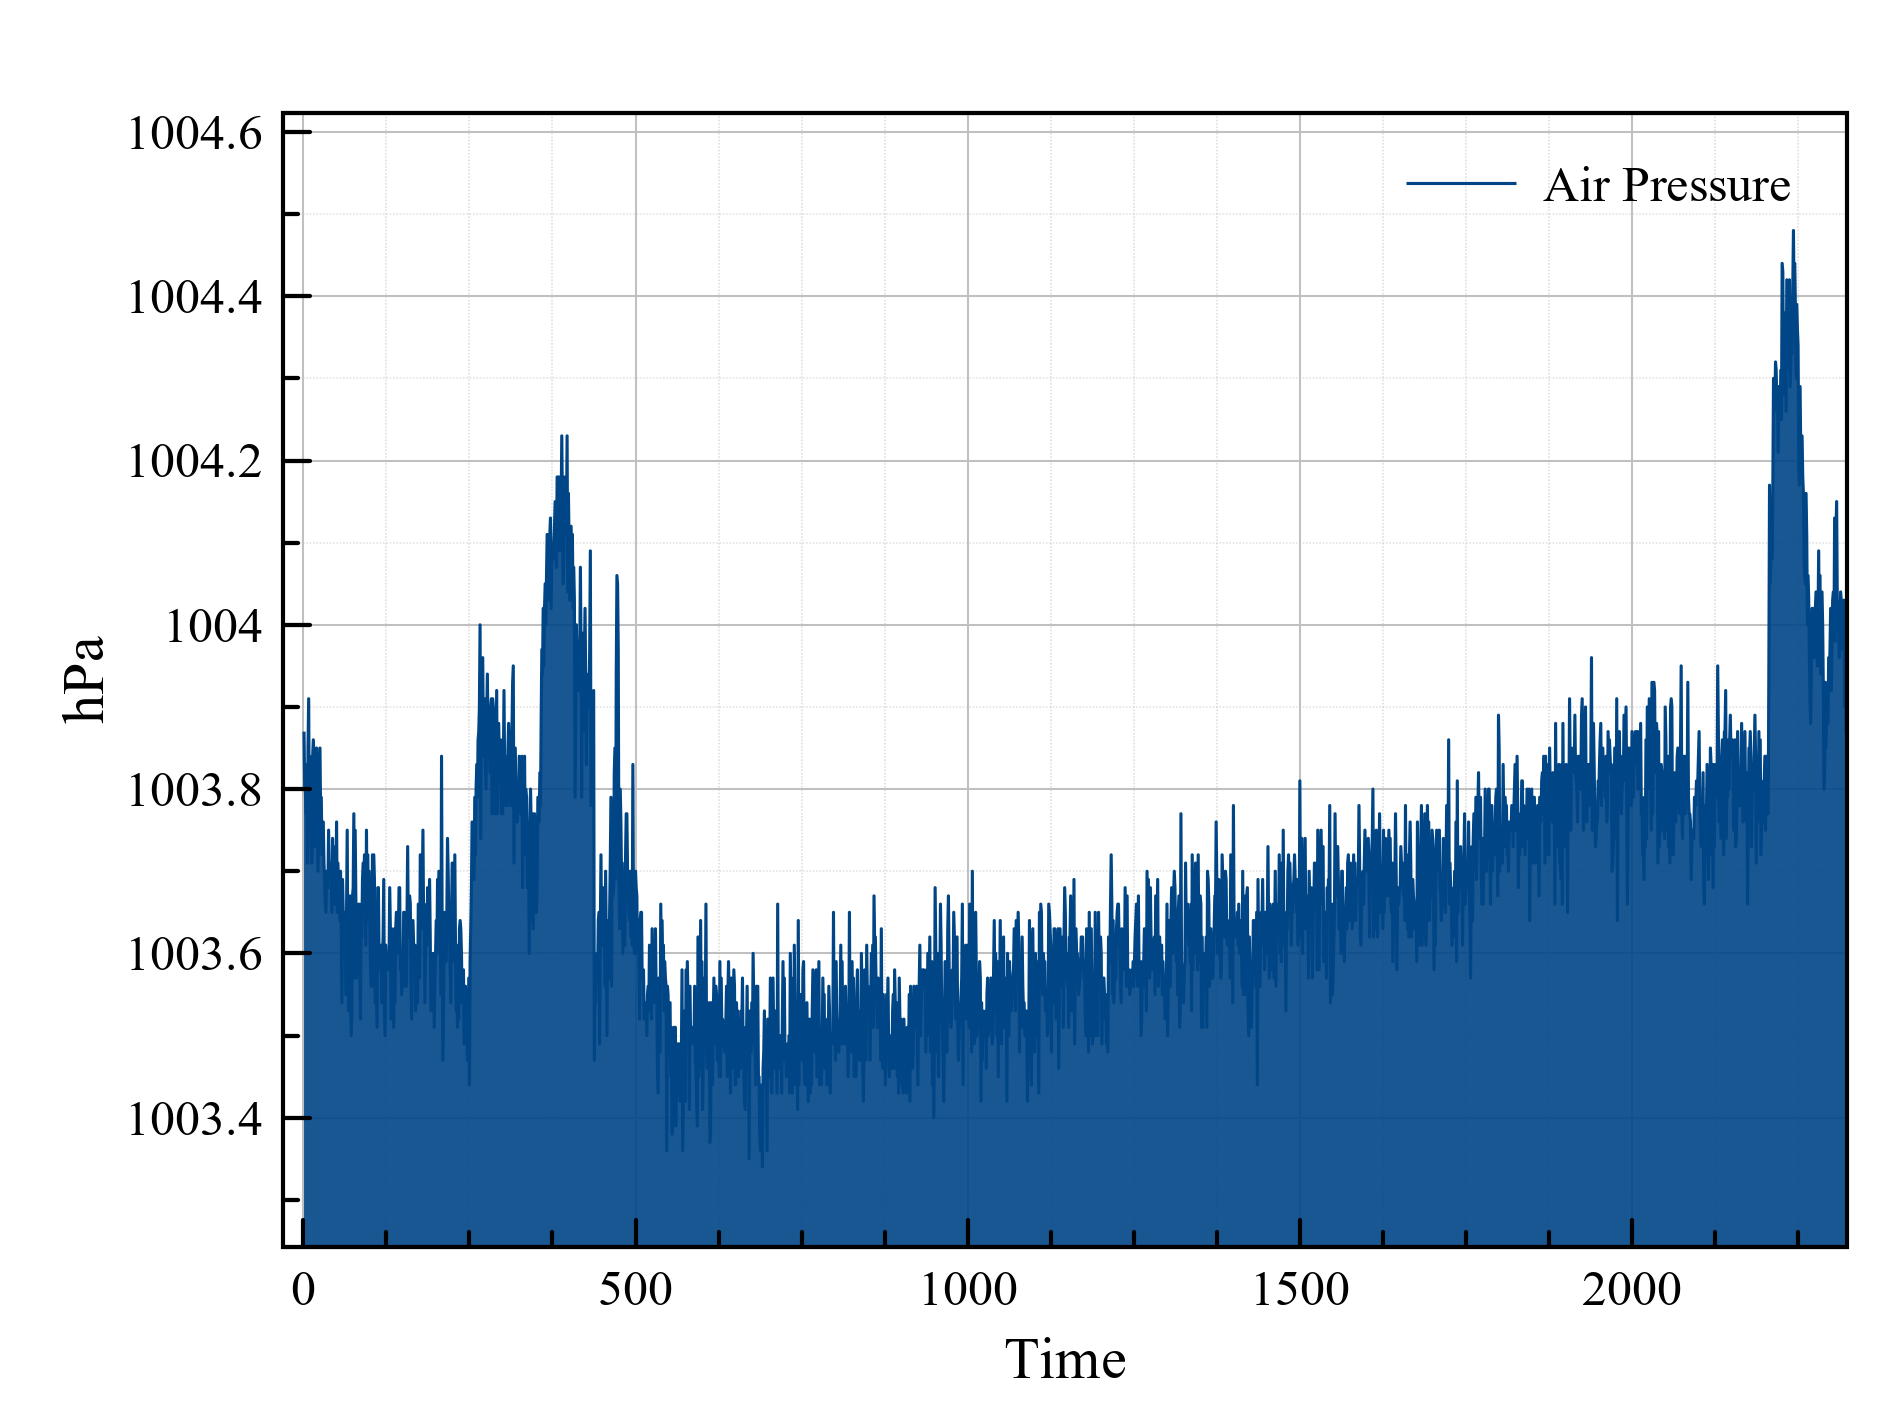

The data file committed next to this chart (first rows):
time, pressure
19:56:17.094, 1004
19:56:18.084, 1004
19:56:19.123, 1004
19:56:20.120, 1004
19:56:21.112, 1004
19:56:22.144, 1004
19:56:23.137, 1004
19:56:24.130, 1004
19:56:25.167, 1004
19:56:26.158, 1004
19:56:27.152, 1004
19:56:28.194, 1004
19:56:29.187, 1004
19:56:30.184, 1004
19:56:31.217, 1004
19:56:32.209, 1004
19:56:33.205, 1004
19:56:34.194, 1004
19:56:35.235, 1004
19:56:36.232, 1004
19:56:37.230, 1004
19:56:38.228, 1004
19:56:39.271, 1004
19:56:40.261, 1004
19:56:41.250, 1004
19:56:42.289, 1004
19:56:43.286, 1004
19:56:44.275, 1004
19:56:45.273, 1004
19:56:46.316, 1004
19:56:47.313, 1004
19:56:48.307, 1004
19:56:49.299, 1004
19:56:50.339, 1004
19:56:51.322, 1004
19:56:52.353, 1004
19:56:53.337, 1004
19:56:54.368, 1004
19:56:55.352, 1004
19:56:56.381, 1004
19:56:57.366, 1004
19:56:58.398, 1004
19:56:59.377, 1004
19:57:00.407, 1004
19:57:01.389, 1004
19:57:02.420, 1004
19:57:03.403, 1004
19:57:04.433, 1004
19:57:05.418, 1004
19:57:06.449, 1004
19:57:07.432, 1004
19:57:08.459, 1004
19:57:09.440, 1004
19:57:10.469, 1004
19:57:11.454, 1004
19:57:12.483, 1004
19:57:13.467, 1004
19:57:14.498, 1004
19:57:15.489, 1004
19:57:16.521, 1004
... 2,267 more rows
